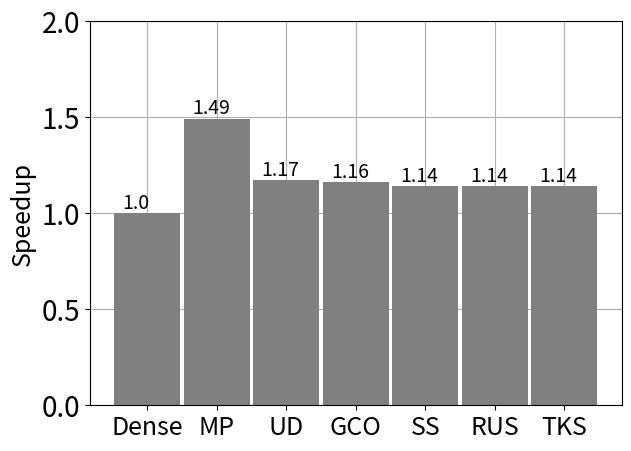

Source code (Python):
import matplotlib.pyplot as plt

SMALL_SIZE = 8
MEDIUM_SIZE = 18
BIGGER_SIZE = 20
# plt.rc("xtick.top", True)
# plt.rc("xtick.labeltop", True)
plt.rc('font', size=BIGGER_SIZE)          # controls default text sizes
plt.rc('axes', titlesize=BIGGER_SIZE)     # fontsize of the axes title
plt.rc('axes', labelsize=BIGGER_SIZE)    # fontsize of the x and y labels
plt.rc('xtick', labelsize=MEDIUM_SIZE)    # fontsize of the tick labels
plt.rc('ytick', labelsize=BIGGER_SIZE)    # fontsize of the tick labels
plt.rc('legend', fontsize=MEDIUM_SIZE)    # legend fontsize
plt.rc('figure', titlesize=BIGGER_SIZE)  # fontsize of the figure title

# Values for your 7 data points
values = [1, 1.49, 1.17 , 1.16, 1.14, 1.14, 1.14]

# Corresponding labels for the data points
labels = ['Dense', 'MP', 'UD', 'GCO', 'SS', 'RUS', 'TKS']

# Create a figure and a set of subplots
# colors = ['blue', 'green', 'red', 'yellow', 'maroon', 'magenta', 'orange']
colors = ['gray', 'gray', 'gray', 'gray', 'gray', 'gray', 'gray']

# Create a figure and a set of subplots
plt.subplots()

# Create a bar chart with different colors
bars = plt.bar(labels, values, color=colors, width=0.95, zorder=2)
plt.tight_layout()
plt.grid(True, zorder=1)
# Add the value on top of each bar
for bar in bars:
    yval = bar.get_height()
    plt.text(bar.get_x() + bar.get_width()/8.0, yval, yval, va='bottom',fontsize=14) # va: vertical alignment


# Add gridlines
# plt.grid(True)

# Add a legend
# plt.legend()

# Provide titles for the x and y axes
# plt.xlabel('Labels')
plt.ylabel('Speedup', fontsize=18)
plt.ylim([0,2.0])
# Provide a title for the bar chart
# plt.title()
# plt.show()
# Show the bar chart
plt.savefig('ddnet_results_single.png',format='png',dpi = 300, transparent=True)